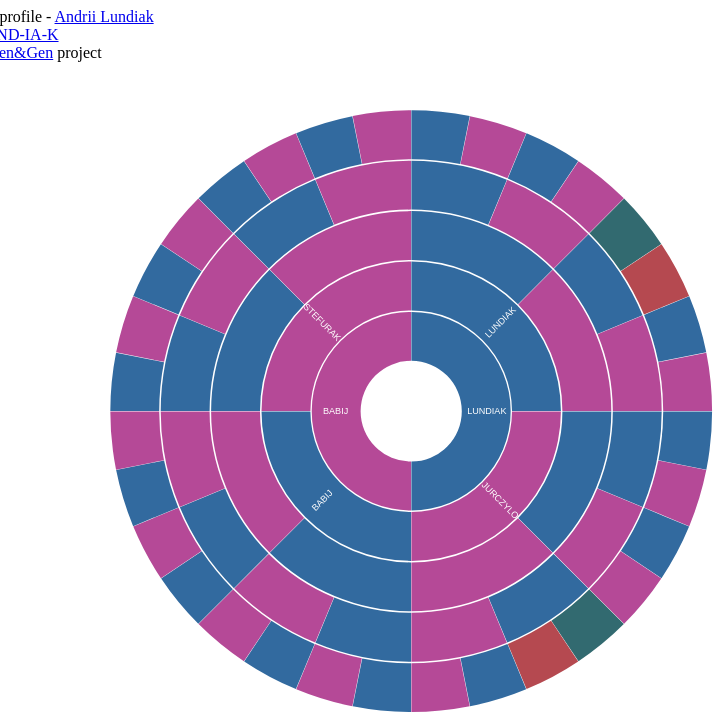
D3 v7 page, settled after 480 driven frames (8 s of simulated time); the page loaded 1 data file(s).


// ── js/sunburst_new.js
// Example of Zoomed Sunburst based on D3@6
// https://observablehq.com/@d3/zoomable-sunburst

const width = 532;
const radius = width / 16;

function partition(innerData) {
  const innerRoot = d3.hierarchy(innerData);

  // const sumEd = innerRoot.sum(d => d.value); // based on flare...json standard structure
  const sumEd = innerRoot.sum(d => d.size); // based on sunburst-2.json
  // const sortEd = sumEd.sort((a, b) => b.value - a.value);
  // const sortEd = sumEd.sort((a, b) => b.size - a.size);

  return d3.partition()
    .size([2 * Math.PI, innerRoot.height + 1])
    (innerRoot);
}

const arc = d3.arc()
  .startAngle(d => d.x0)
  .endAngle(d => d.x1)
  .padAngle(d => Math.min((d.x1 - d.x0) / 2, 0.005))
  .padRadius(radius * 1.5)
  .innerRadius(d => d.y0 * radius)
  .outerRadius(d => Math.max(d.y0 * radius, d.y1 * radius - 1));

function arcVisible(d) {
  return d.y1 <= 3 && d.y0 >= 1 && d.x1 > d.x0;
}

function labelVisible(d) {
  return d.y1 <= 3 && d.y0 >= 1 && (d.y1 - d.y0) * (d.x1 - d.x0) > 0.03;
}

function labelTransform(d) {
  const x = (d.x0 + d.x1) / 2 * 180 / Math.PI;
  const y = (d.y0 + d.y1) / 2 * radius;
  return `rotate(${x - 90}) translate(${y}, 0) rotate(${x < 180 ? 0 : 180})`;
}

(async function () {
  // const data = await fetch('data/flare-2_for_d3@6.json').then(response => response.json());
  const data = await fetch('data/sunburst-2.json').then(response => response.json());

  const root = partition(data);

  // can be refactored and extracted as independent function
  // const color = d3.scaleOrdinal(d3.quantize(d3.interpolateRainbow, data.children.length + 1)); // for sunburst-2.json (then it properly uses below code...)

  root.each(d => d.current = d); // strange

  const svg = d3.select(".surnames_sunburst").append("svg")
    .attr("viewBox", [0, 0, width, width])
    .style("font", "10px sans-serif");

  const gElement = svg.append("g")
    .attr("transform", `translate(${width / 2},${width / 2})`);

  const path = gElement.append("g")
    .selectAll("path")
    .data(root.descendants().slice(1))
    .join("path")
    .attr("fill", d => {
      // while (d.depth > 1) d = d.parent; // causes 50% render
      // return color(d.data.name); // for flare-2_for_d3@6.json
      // return color(d.data.colorValue); // colorValue in sunburst-2.json => then 2 colors
      // return color(undefined) // then gradation of color
      return d.data.colorValue; // colorValue in sunburst-2.json => then 2 colors
    })
    // .attr("fill-opacity", d => arcVisible(d.current) ? (d.children ? 0.6 : 0.4) : 0) // depends of how many circles rendered. IMPORTANT
    .attr("d", d => arc(d.current));

  path
    .filter(d => d.children)
    .style("cursor", "pointer")
    .on("click", clicked)
    .append("title")
    .text(d => {
      return `${d.data?.year} - ${d.data?.firstName} ${d.data?.name}`; // for sunburst-2.json
    });

  const label = gElement.append("g")
    .attr("pointer-events", "none")
    .attr("text-anchor", "middle")
    .style("user-select", "none")
    .selectAll("text")
    .data(root.descendants().slice(1))
    .join("text")
    .attr("dy", "0.35em")
    .attr("fill-opacity", d => +labelVisible(d.current)) // if line commented, it shows data.name for all sectors
    .attr("transform", d => labelTransform(d.current))
    .text(d => d.data.name)
    .attr('font-size', '6px')
    .attr('fill', '#fff');

  const parent = gElement.append("circle")
    .datum(root)
    .attr("r", radius)
    .attr("fill", "none")
    .attr("pointer-events", "all")
    .on("click", clicked);

  function clicked(event, p) {
    parent.datum(p.parent || root);

    root.each(d => d.target = {
      x0: Math.max(0, Math.min(1, (d.x0 - p.x0) / (p.x1 - p.x0))) * 2 * Math.PI,
      x1: Math.max(0, Math.min(1, (d.x1 - p.x0) / (p.x1 - p.x0))) * 2 * Math.PI,
      y0: Math.max(0, d.y0 - p.depth),
      y1: Math.max(0, d.y1 - p.depth)
    });

    const elementTransition = gElement.transition().duration(750);

    // Transition the data on all arcs, even the ones that aren’t visible,
    // so that if this transition is interrupted, entering arcs will start
    // the next transition from the desired position.
    path
      .transition(elementTransition)
      .tween("data", d => {
        const interpolated = d3.interpolate(d.current, d.target);
        return tParam => d.current = interpolated(tParam);
      })
      .filter(function (d) {
        return +this.getAttribute("fill-opacity") || arcVisible(d.target);
      })
      .attr("fill-opacity", d => arcVisible(d.target) ? (d.children ? 0.6 : 0.4) : 0)
      .attrTween("d", d => () => arc(d.current));

    label
      .filter(function (d) {
        return +this.getAttribute("fill-opacity") || labelVisible(d.target);
      })
      .transition(elementTransition)
      .attr("fill-opacity", d => +labelVisible(d.target))
      .attrTween("transform", d => () => labelTransform(d.current));
  }

  // d3.select(".surnames_sunburst").append(svg); // doesn't work
  // d3.select(".surnames_sunburst").append(svg.node()); // doesn't work

})();



### data: data/sunburst-2.json
{
 "name": "surnames",
 "children": [
  {
   "name": "LUNDIAK",
   "firstName": "Mykhajlo",
   "year": 1949,
   "colorValue": "#326a9f",
   "children": [
    "{... 5 keys}",
    "{... 5 keys}"
   ]
  },
  {
   "name": "BABIJ",
   "firstName": "Kateryna",
   "year": 1950,
   "colorValue": "#b54997",
   "children": [
    "{... 5 keys}",
    "{... 5 keys}"
   ]
  }
 ]
}